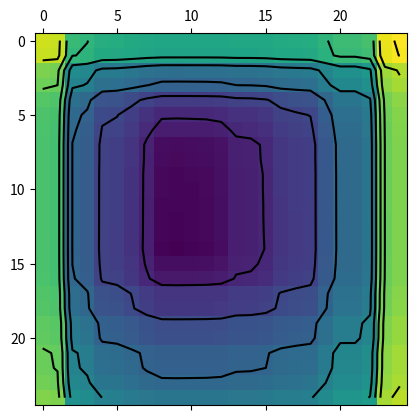

This figure's Python source:

"""
Esos gráficos de contornos se hacen a partir de datos de mallas regulares.

Pero, ¿qué sucede si tenemos datos que están repartidos de forma irregular?

En este caso podemos hacer uso de plt.tricontour y de plt.tricontourf.

Existen unas pocas diferencias de uso con respecto a plt.contour y plt.contourf.

"""
import matplotlib.pyplot as plt
import numpy as np


x = np.sort(np.random.randn(25))
# Valores de x que vamos a usar posteriormente para crear la matriz

y = np.sort(np.random.randn(25))
# Valores de y que vamos a usar posteriormente para crear la matriz

mat1, mat2 = np.meshgrid(x, y)
# Creamos dos matrices cuadradas que vamos a cruzar

mat = np.sqrt( mat1**2 + mat2 **2)
# Creamos una matriz final a partir de las dos anteriores

plt.matshow(mat)  # Representamos la última matriz con matshow
plt.contour(np.arange(25), np.arange(25), mat, 10, colors = 'k')
# Colocamos líneas de contorno para la matriz mat

plt.show()